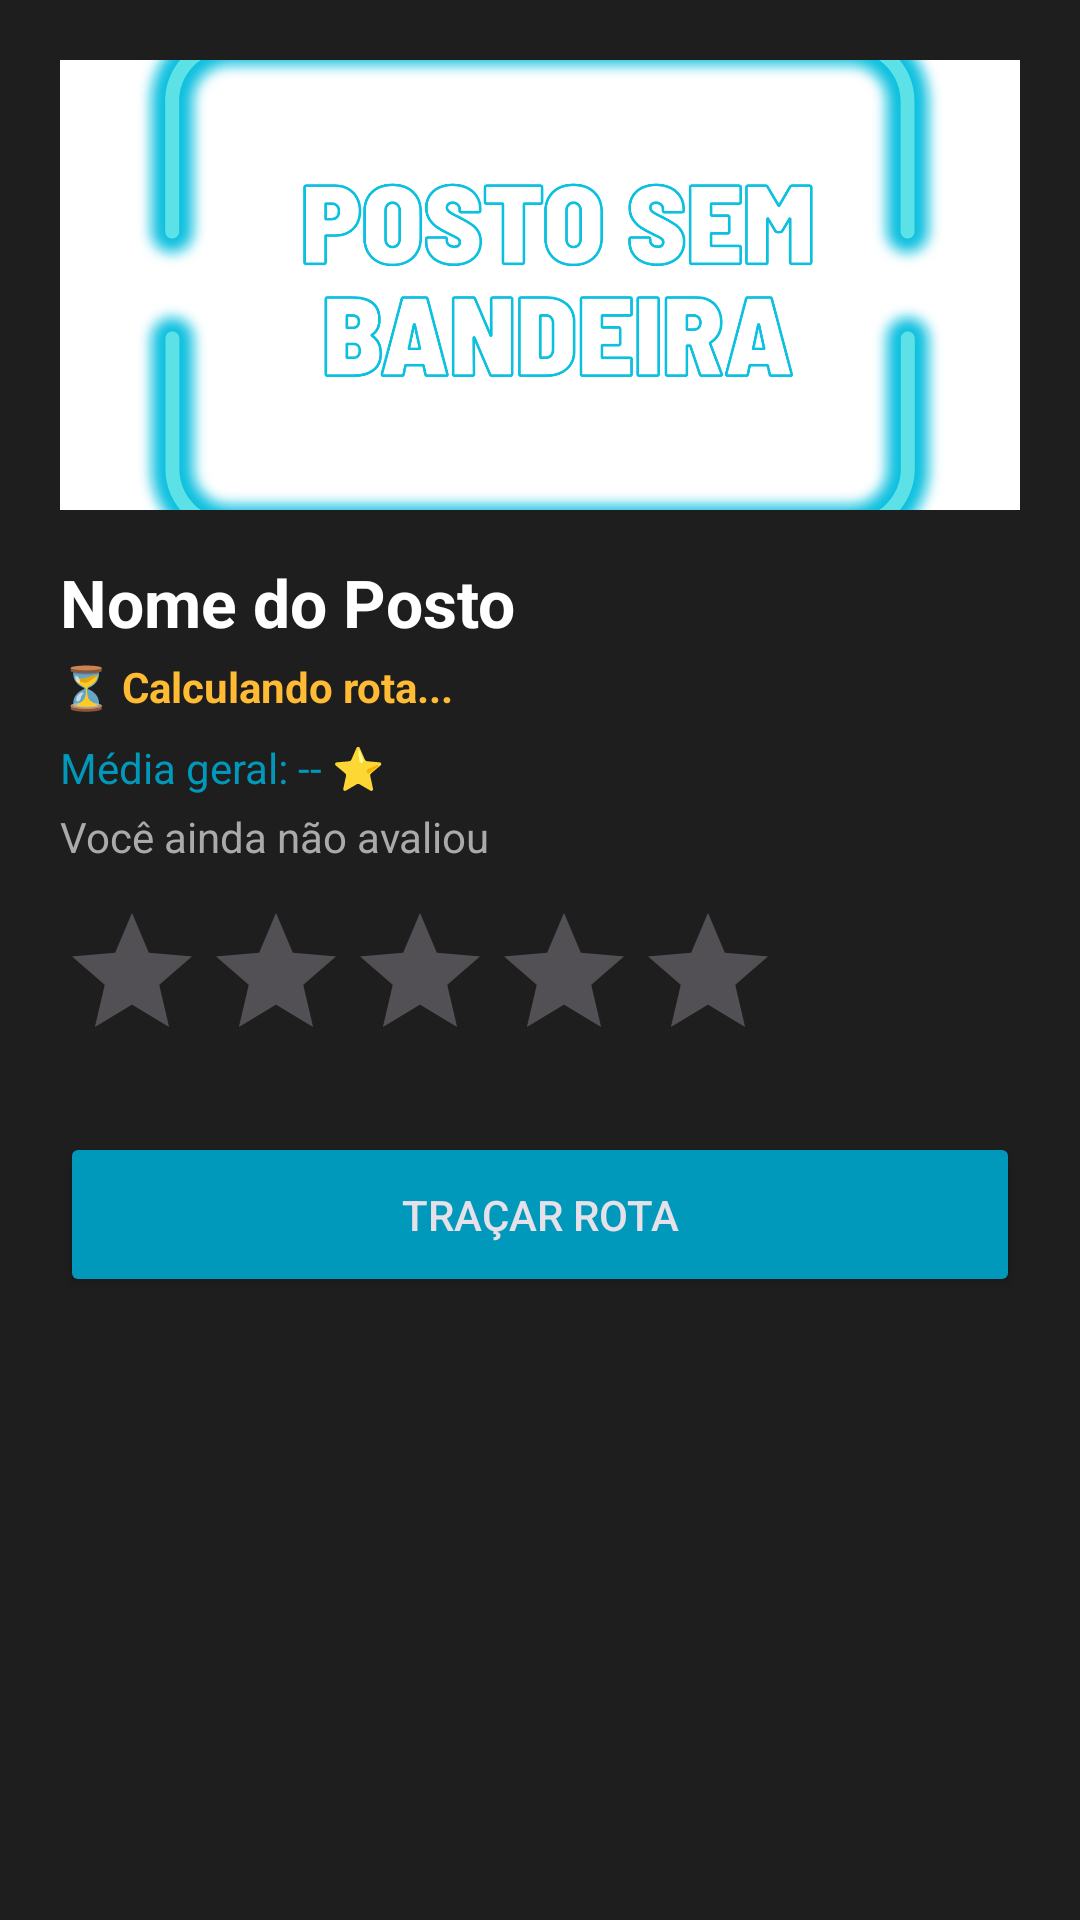

This screen was rendered from an Android layout file. Write that file and the resources it references.
<!-- AndroidManifest.xml: application theme Theme.Material3.Dark.NoActionBar -->
<!-- res/layout/bottom_sheet_posto.xml -->
<?xml version="1.0" encoding="utf-8"?>
<LinearLayout xmlns:android="http://schemas.android.com/apk/res/android"
    android:layout_width="match_parent"
    android:layout_height="wrap_content"
    android:orientation="vertical"
    android:padding="20dp"
    android:background="#1E1E1E">

    <ImageView
        android:id="@+id/imgPosto"
        android:layout_width="match_parent"
        android:layout_height="150dp"
        android:scaleType="centerCrop"
        android:src="@drawable/posto_placeholder"
        android:layout_marginBottom="16dp"
        android:clipToOutline="true" />

    <TextView
        android:id="@+id/txtNomePosto"
        android:layout_width="match_parent"
        android:layout_height="wrap_content"
        android:text="Nome do Posto"
        android:textColor="#FFFFFF"
        android:textSize="22sp"
        android:textStyle="bold" />

    <TextView
        android:id="@+id/txtDistanciaTempo"
        android:layout_width="wrap_content"
        android:layout_height="wrap_content"
        android:text="⏳ Calculando rota..."
        android:textColor="#FFBB33"
        android:textSize="14sp"
        android:textStyle="bold"
        android:layout_marginBottom="8dp"
        android:layout_marginTop="4dp"/>


    <TextView
        android:id="@+id/txtMediaAvaliacao"
        android:layout_width="wrap_content"
        android:layout_height="wrap_content"
        android:text="Média geral: -- ⭐"
        android:textColor="#0099BB"
        android:layout_marginBottom="4dp" />

    <TextView
        android:id="@+id/txtMinhaAvaliacao"
        android:layout_width="wrap_content"
        android:layout_height="wrap_content"
        android:text="Você ainda não avaliou"
        android:textColor="#AAAAAA"
        android:textSize="14sp"
        android:layout_marginBottom="12dp" />

    <RatingBar
        android:id="@+id/ratingBarPosto"
        android:layout_width="wrap_content"
        android:layout_height="wrap_content"
        android:numStars="5"
        android:stepSize="1.0"
        android:progressTint="#0099BB"
        android:layout_marginBottom="20dp" />

    <Button
        android:id="@+id/btnIrAtePosto"
        android:layout_width="match_parent"
        android:layout_height="55dp"
        android:text="TRAÇAR ROTA"
        android:backgroundTint="#0099BB" />

</LinearLayout>
<!-- resources referenced by this layout -->
<resources>
  <!-- drawable posto_placeholder: png bitmap (drawable, 189132 bytes) -->
</resources>
